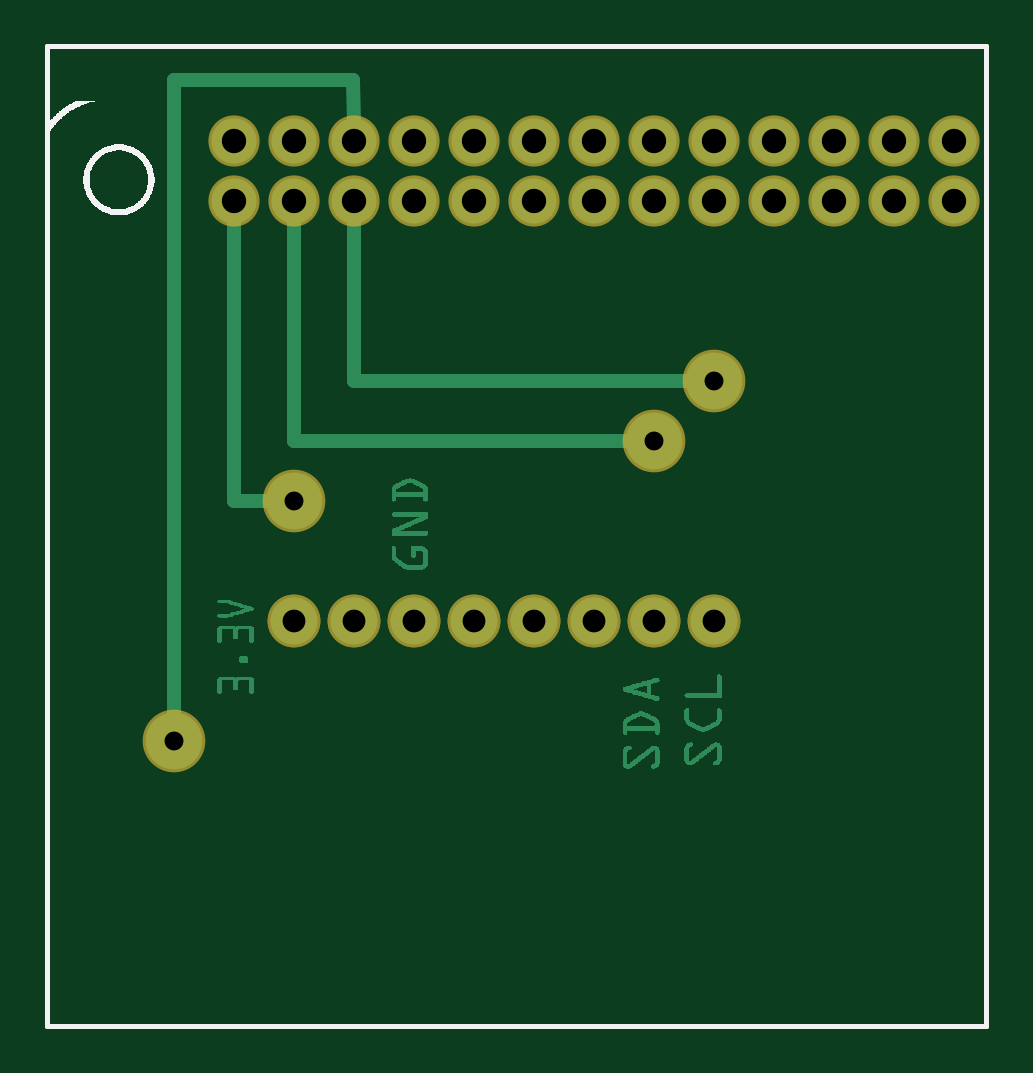
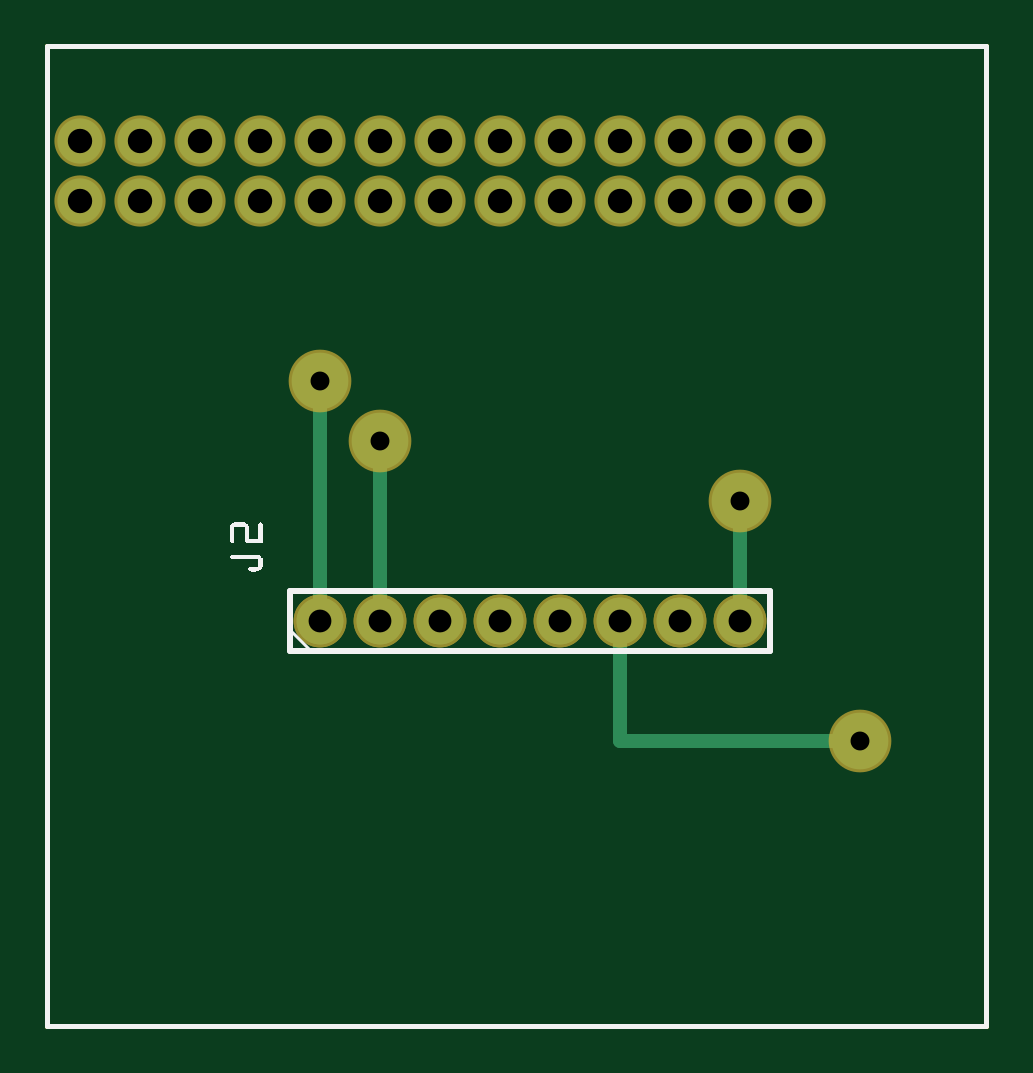
Circuit board: 8 layer files. Board 39.8 x 41.5 mm.
- outline: LSM303pi2_contour.gm1 (370 bytes)
- bottom_copper: LSM303pi2_copperBottom.gbl (1173 bytes)
- top_copper: LSM303pi2_copperTop.gtl (22622 bytes)
- drill: LSM303pi2_drill.txt (716 bytes)
- bottom_mask: LSM303pi2_maskBottom.gbs (987 bytes)
- top_mask: LSM303pi2_maskTop.gts (987 bytes)
- bottom_silk: LSM303pi2_silkBottom.gbo (3943 bytes)
- top_silk: LSM303pi2_silkTop.gto (7945 bytes)

=== outline: LSM303pi2_contour.gm1 ===
G04 MADE WITH FRITZING*
G04 WWW.FRITZING.ORG*
G04 DOUBLE SIDED*
G04 HOLES PLATED*
G04 CONTOUR ON CENTER OF CONTOUR VECTOR*
%ASAXBY*%
%FSLAX23Y23*%
%MOIN*%
%OFA0B0*%
%SFA1.0B1.0*%
%ADD10R,1.573020X1.639530*%
%ADD11C,0.008000*%
%ADD10C,0.008*%
%LNCONTOUR*%
G90*
G70*
G54D10*
G54D11*
X4Y1636D02*
X1569Y1636D01*
X1569Y4D01*
X4Y4D01*
X4Y1636D01*
D02*
G04 End of contour*
M02*
=== bottom_copper: LSM303pi2_copperBottom.gbl ===
G04 MADE WITH FRITZING*
G04 WWW.FRITZING.ORG*
G04 DOUBLE SIDED*
G04 HOLES PLATED*
G04 CONTOUR ON CENTER OF CONTOUR VECTOR*
%ASAXBY*%
%FSLAX23Y23*%
%MOIN*%
%OFA0B0*%
%SFA1.0B1.0*%
%ADD10C,0.078000*%
%ADD11C,0.094488*%
%ADD12C,0.075361*%
%ADD13C,0.024000*%
%ADD14R,0.001000X0.001000*%
%LNCOPPER0*%
G90*
G70*
G54D10*
X1115Y678D03*
X1015Y678D03*
X915Y678D03*
X815Y678D03*
X715Y678D03*
X615Y678D03*
X515Y678D03*
X415Y678D03*
X1115Y678D03*
X1015Y678D03*
X915Y678D03*
X815Y678D03*
X715Y678D03*
X615Y678D03*
X515Y678D03*
X415Y678D03*
G54D11*
X1015Y978D03*
X215Y478D03*
X415Y878D03*
X1115Y1078D03*
G54D12*
X315Y1379D03*
X415Y1379D03*
X515Y1379D03*
X615Y1379D03*
X715Y1379D03*
X815Y1379D03*
X915Y1379D03*
X1015Y1379D03*
X1115Y1379D03*
X1215Y1379D03*
X1315Y1379D03*
X1415Y1379D03*
X1515Y1379D03*
X1515Y1478D03*
X1415Y1478D03*
X1315Y1478D03*
X1215Y1478D03*
X1115Y1478D03*
X1015Y1478D03*
X915Y1478D03*
X815Y1478D03*
X715Y1478D03*
X615Y1478D03*
X515Y1478D03*
X415Y1478D03*
X315Y1478D03*
G54D13*
X415Y852D02*
X415Y709D01*
D02*
X615Y478D02*
X615Y648D01*
D02*
X242Y478D02*
X615Y478D01*
D02*
X1115Y1052D02*
X1115Y709D01*
D02*
X1015Y952D02*
X1015Y709D01*
G54D14*
D02*
G04 End of Copper0*
M02*
=== top_copper: LSM303pi2_copperTop.gtl (22622 bytes, source omitted) ===
=== drill: LSM303pi2_drill.txt ===
; NON-PLATED HOLES START AT T1
; THROUGH (PLATED) HOLES START AT T100
M48
INCH
T100C0.040639
T101C0.038000
T102C0.031496
%
T100
X010150Y013785
X004150Y014784
X013150Y013785
X007150Y013785
X012150Y014784
X011150Y013785
X012150Y013785
X003150Y014784
X015150Y014784
X004150Y013785
X007150Y014784
X006150Y013785
X005150Y014784
X011150Y014784
X005150Y013785
X014150Y013785
X008150Y014784
X013150Y014784
X008150Y013785
X003150Y013785
X015150Y013785
X009150Y013785
X010150Y014784
X009150Y014784
X014150Y014784
X006150Y014784
T101
X004150Y006784
X009150Y006784
X011150Y006784
X010150Y006784
X007150Y006784
X006150Y006784
X005150Y006784
X008150Y006784
T102
X002150Y004784
X010150Y009784
X011150Y010784
X004150Y008784
T00
M30

=== bottom_mask: LSM303pi2_maskBottom.gbs ===
G04 MADE WITH FRITZING*
G04 WWW.FRITZING.ORG*
G04 DOUBLE SIDED*
G04 HOLES PLATED*
G04 CONTOUR ON CENTER OF CONTOUR VECTOR*
%ASAXBY*%
%FSLAX23Y23*%
%MOIN*%
%OFA0B0*%
%SFA1.0B1.0*%
%ADD10C,0.088000*%
%ADD11C,0.104488*%
%ADD12C,0.085361*%
%ADD13R,0.001000X0.001000*%
%LNMASK0*%
G90*
G70*
G54D10*
X1115Y678D03*
X1015Y678D03*
X915Y678D03*
X815Y678D03*
X715Y678D03*
X615Y678D03*
X515Y678D03*
X415Y678D03*
X1115Y678D03*
X1015Y678D03*
X915Y678D03*
X815Y678D03*
X715Y678D03*
X615Y678D03*
X515Y678D03*
X415Y678D03*
G54D11*
X1015Y978D03*
X215Y478D03*
X415Y878D03*
X1115Y1078D03*
G54D12*
X315Y1379D03*
X415Y1379D03*
X515Y1379D03*
X615Y1379D03*
X715Y1379D03*
X815Y1379D03*
X915Y1379D03*
X1015Y1379D03*
X1115Y1379D03*
X1215Y1379D03*
X1315Y1379D03*
X1415Y1379D03*
X1515Y1379D03*
X1515Y1478D03*
X1415Y1478D03*
X1315Y1478D03*
X1215Y1478D03*
X1115Y1478D03*
X1015Y1478D03*
X915Y1478D03*
X815Y1478D03*
X715Y1478D03*
X615Y1478D03*
X515Y1478D03*
X415Y1478D03*
X315Y1478D03*
G54D13*
D02*
G04 End of Mask0*
M02*
=== top_mask: LSM303pi2_maskTop.gts ===
G04 MADE WITH FRITZING*
G04 WWW.FRITZING.ORG*
G04 DOUBLE SIDED*
G04 HOLES PLATED*
G04 CONTOUR ON CENTER OF CONTOUR VECTOR*
%ASAXBY*%
%FSLAX23Y23*%
%MOIN*%
%OFA0B0*%
%SFA1.0B1.0*%
%ADD10C,0.088000*%
%ADD11C,0.104488*%
%ADD12C,0.085361*%
%ADD13R,0.001000X0.001000*%
%LNMASK1*%
G90*
G70*
G54D10*
X1115Y678D03*
X1015Y678D03*
X915Y678D03*
X815Y678D03*
X715Y678D03*
X615Y678D03*
X515Y678D03*
X415Y678D03*
X1115Y678D03*
X1015Y678D03*
X915Y678D03*
X815Y678D03*
X715Y678D03*
X615Y678D03*
X515Y678D03*
X415Y678D03*
G54D11*
X1015Y978D03*
X215Y478D03*
X415Y878D03*
X1115Y1078D03*
G54D12*
X315Y1379D03*
X415Y1379D03*
X515Y1379D03*
X615Y1379D03*
X715Y1379D03*
X815Y1379D03*
X915Y1379D03*
X1015Y1379D03*
X1115Y1379D03*
X1215Y1379D03*
X1315Y1379D03*
X1415Y1379D03*
X1515Y1379D03*
X1515Y1478D03*
X1415Y1478D03*
X1315Y1478D03*
X1215Y1478D03*
X1115Y1478D03*
X1015Y1478D03*
X915Y1478D03*
X815Y1478D03*
X715Y1478D03*
X615Y1478D03*
X515Y1478D03*
X415Y1478D03*
X315Y1478D03*
G54D13*
D02*
G04 End of Mask1*
M02*
=== bottom_silk: LSM303pi2_silkBottom.gbo ===
G04 MADE WITH FRITZING*
G04 WWW.FRITZING.ORG*
G04 DOUBLE SIDED*
G04 HOLES PLATED*
G04 CONTOUR ON CENTER OF CONTOUR VECTOR*
%ASAXBY*%
%FSLAX23Y23*%
%MOIN*%
%OFA0B0*%
%SFA1.0B1.0*%
%ADD10R,1.573020X1.639530X1.557020X1.623530*%
%ADD11C,0.008000*%
%ADD12C,0.010000*%
%ADD13C,0.005000*%
%ADD14R,0.001000X0.001000*%
%LNSILK0*%
G90*
G70*
G54D11*
X4Y1636D02*
X1569Y1636D01*
X1569Y4D01*
X4Y4D01*
X4Y1636D01*
D02*
G54D12*
X1165Y628D02*
X365Y628D01*
D02*
X365Y628D02*
X365Y728D01*
D02*
X365Y728D02*
X1165Y728D01*
D02*
X1165Y728D02*
X1165Y628D01*
G54D13*
D02*
X1130Y628D02*
X1165Y663D01*
G54D14*
X1213Y842D02*
X1214Y842D01*
X1240Y842D02*
X1258Y842D01*
X1212Y841D02*
X1216Y841D01*
X1238Y841D02*
X1261Y841D01*
X1211Y840D02*
X1216Y840D01*
X1236Y840D02*
X1262Y840D01*
X1211Y839D02*
X1217Y839D01*
X1236Y839D02*
X1263Y839D01*
X1211Y838D02*
X1217Y838D01*
X1235Y838D02*
X1263Y838D01*
X1211Y837D02*
X1217Y837D01*
X1235Y837D02*
X1264Y837D01*
X1211Y836D02*
X1217Y836D01*
X1234Y836D02*
X1264Y836D01*
X1211Y835D02*
X1217Y835D01*
X1234Y835D02*
X1241Y835D01*
X1258Y835D02*
X1264Y835D01*
X1211Y834D02*
X1217Y834D01*
X1234Y834D02*
X1240Y834D01*
X1258Y834D02*
X1264Y834D01*
X1211Y833D02*
X1217Y833D01*
X1234Y833D02*
X1240Y833D01*
X1258Y833D02*
X1264Y833D01*
X1211Y832D02*
X1217Y832D01*
X1234Y832D02*
X1240Y832D01*
X1258Y832D02*
X1264Y832D01*
X1211Y831D02*
X1217Y831D01*
X1234Y831D02*
X1240Y831D01*
X1258Y831D02*
X1264Y831D01*
X1211Y830D02*
X1217Y830D01*
X1234Y830D02*
X1240Y830D01*
X1258Y830D02*
X1264Y830D01*
X1211Y829D02*
X1217Y829D01*
X1234Y829D02*
X1240Y829D01*
X1258Y829D02*
X1264Y829D01*
X1211Y828D02*
X1217Y828D01*
X1234Y828D02*
X1240Y828D01*
X1258Y828D02*
X1264Y828D01*
X1211Y827D02*
X1217Y827D01*
X1234Y827D02*
X1240Y827D01*
X1258Y827D02*
X1264Y827D01*
X1211Y826D02*
X1217Y826D01*
X1234Y826D02*
X1240Y826D01*
X1258Y826D02*
X1264Y826D01*
X1211Y825D02*
X1217Y825D01*
X1234Y825D02*
X1240Y825D01*
X1258Y825D02*
X1264Y825D01*
X1211Y824D02*
X1217Y824D01*
X1234Y824D02*
X1240Y824D01*
X1258Y824D02*
X1264Y824D01*
X1211Y823D02*
X1217Y823D01*
X1234Y823D02*
X1240Y823D01*
X1258Y823D02*
X1264Y823D01*
X1211Y822D02*
X1217Y822D01*
X1234Y822D02*
X1240Y822D01*
X1258Y822D02*
X1264Y822D01*
X1211Y821D02*
X1217Y821D01*
X1234Y821D02*
X1240Y821D01*
X1258Y821D02*
X1264Y821D01*
X1211Y820D02*
X1217Y820D01*
X1234Y820D02*
X1240Y820D01*
X1258Y820D02*
X1264Y820D01*
X1211Y819D02*
X1217Y819D01*
X1234Y819D02*
X1240Y819D01*
X1258Y819D02*
X1264Y819D01*
X1211Y818D02*
X1217Y818D01*
X1234Y818D02*
X1240Y818D01*
X1258Y818D02*
X1264Y818D01*
X1211Y817D02*
X1217Y817D01*
X1234Y817D02*
X1240Y817D01*
X1258Y817D02*
X1264Y817D01*
X1211Y816D02*
X1217Y816D01*
X1234Y816D02*
X1240Y816D01*
X1258Y816D02*
X1264Y816D01*
X1211Y815D02*
X1217Y815D01*
X1234Y815D02*
X1240Y815D01*
X1258Y815D02*
X1264Y815D01*
X1211Y814D02*
X1240Y814D01*
X1258Y814D02*
X1264Y814D01*
X1211Y813D02*
X1240Y813D01*
X1258Y813D02*
X1264Y813D01*
X1211Y812D02*
X1240Y812D01*
X1258Y812D02*
X1264Y812D01*
X1211Y811D02*
X1239Y811D01*
X1258Y811D02*
X1264Y811D01*
X1211Y810D02*
X1239Y810D01*
X1258Y810D02*
X1264Y810D01*
X1211Y809D02*
X1237Y809D01*
X1259Y809D02*
X1263Y809D01*
X1211Y808D02*
X1236Y808D01*
X1260Y808D02*
X1262Y808D01*
X1218Y788D02*
X1262Y788D01*
X1216Y787D02*
X1263Y787D01*
X1214Y786D02*
X1264Y786D01*
X1213Y785D02*
X1264Y785D01*
X1213Y784D02*
X1264Y784D01*
X1212Y783D02*
X1263Y783D01*
X1211Y782D02*
X1262Y782D01*
X1211Y781D02*
X1218Y781D01*
X1211Y780D02*
X1217Y780D01*
X1211Y779D02*
X1217Y779D01*
X1211Y778D02*
X1217Y778D01*
X1211Y777D02*
X1217Y777D01*
X1211Y776D02*
X1217Y776D01*
X1211Y775D02*
X1217Y775D01*
X1211Y774D02*
X1217Y774D01*
X1211Y773D02*
X1217Y773D01*
X1211Y772D02*
X1217Y772D01*
X1211Y771D02*
X1217Y771D01*
X1211Y770D02*
X1217Y770D01*
X1211Y769D02*
X1218Y769D01*
X1211Y768D02*
X1230Y768D01*
X1212Y767D02*
X1233Y767D01*
X1212Y766D02*
X1234Y766D01*
X1213Y765D02*
X1234Y765D01*
X1214Y764D02*
X1234Y764D01*
X1215Y763D02*
X1234Y763D01*
X1217Y762D02*
X1233Y762D01*
X1222Y761D02*
X1230Y761D01*
D02*
G04 End of Silk0*
M02*
=== top_silk: LSM303pi2_silkTop.gto (7945 bytes, source omitted) ===
